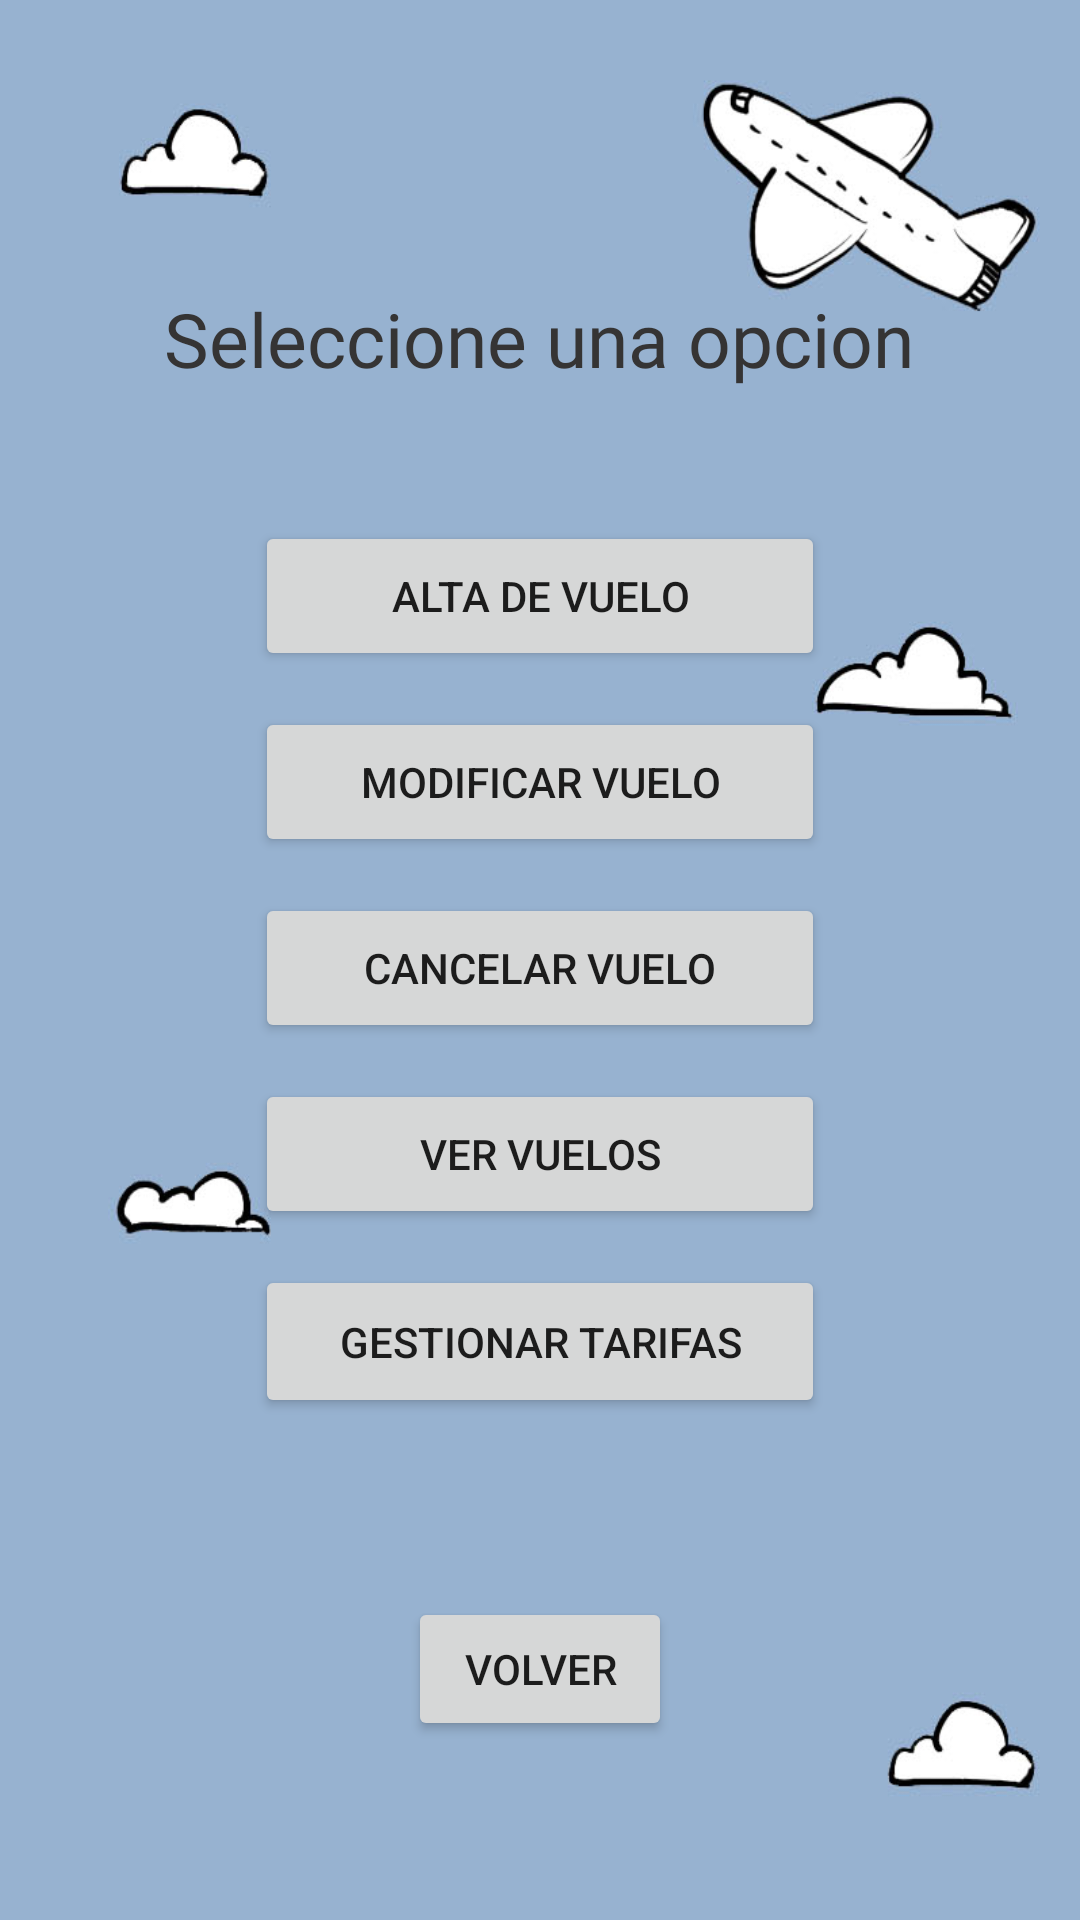

Write the Android layout XML for this screen, with the resource values it uses.
<!-- AndroidManifest.xml: application theme Theme.LaumVuelos -->
<!-- res/layout/activity_gestion_vuelo.xml -->
<?xml version="1.0" encoding="utf-8"?>
<androidx.constraintlayout.widget.ConstraintLayout xmlns:android="http://schemas.android.com/apk/res/android"
    xmlns:app="http://schemas.android.com/apk/res-auto"
    xmlns:tools="http://schemas.android.com/tools"
    android:layout_width="match_parent"
    android:layout_height="match_parent"
    android:background="@drawable/fondonuevovuelo"
    tools:context=".GestionVuelo">

    <TextView
        android:id="@+id/textView3"
        android:layout_width="wrap_content"
        android:layout_height="wrap_content"
        android:layout_marginTop="96dp"
        android:fontFamily="@font/bebas"
        android:text="@string/Emp_SeleccioneOp"
        android:textColor="@color/ColorPrincipal"
        android:textSize="25sp"
        app:layout_constraintEnd_toEndOf="parent"
        app:layout_constraintHorizontal_bias="0.497"
        app:layout_constraintStart_toStartOf="parent"
        app:layout_constraintTop_toTopOf="parent" />

    <Button
        android:id="@+id/buttonNewVuelo"
        android:layout_width="190dp"
        android:layout_height="50dp"
        android:layout_marginTop="44dp"
        android:text="@string/Emp_NuevoVuelo"
        app:layout_constraintEnd_toEndOf="parent"
        app:layout_constraintStart_toStartOf="parent"
        app:layout_constraintTop_toBottomOf="@+id/textView3" />

    <Button
        android:id="@+id/buttonModVuelo"
        android:layout_width="190dp"
        android:layout_height="50dp"
        android:layout_marginTop="12dp"
        android:text="@string/Emp_ModificarVuelo"
        app:layout_constraintEnd_toEndOf="parent"
        app:layout_constraintStart_toStartOf="parent"
        app:layout_constraintTop_toBottomOf="@+id/buttonNewVuelo" />

    <Button
        android:id="@+id/buttonCancelarVuelo"
        android:layout_width="190dp"
        android:layout_height="50dp"
        android:layout_marginTop="12dp"
        android:text="@string/Emp_CancelarVuelo"
        app:layout_constraintEnd_toEndOf="parent"
        app:layout_constraintStart_toStartOf="parent"
        app:layout_constraintTop_toBottomOf="@+id/buttonModVuelo" />

    <Button
        android:id="@+id/buttonVerVuelos"
        android:layout_width="190dp"
        android:layout_height="50dp"
        android:layout_marginTop="12dp"
        android:text="@string/Emp_VerVuelos"
        app:layout_constraintEnd_toEndOf="parent"
        app:layout_constraintStart_toStartOf="parent"
        app:layout_constraintTop_toBottomOf="@+id/buttonCancelarVuelo" />

    <Button
        android:id="@+id/buttonVolverGV"
        android:layout_width="wrap_content"
        android:layout_height="wrap_content"
        android:text="@string/Volver"
        app:layout_constraintBottom_toBottomOf="parent"
        app:layout_constraintEnd_toEndOf="parent"
        app:layout_constraintStart_toStartOf="parent"
        app:layout_constraintTop_toBottomOf="@+id/buttonGestionarTarifa" />

    <Button
        android:id="@+id/buttonGestionarTarifa"
        android:layout_width="190dp"
        android:layout_height="51dp"
        android:layout_marginTop="12dp"
        android:text="@string/Emp_GestionarTarifa"
        app:layout_constraintEnd_toEndOf="parent"
        app:layout_constraintStart_toStartOf="parent"
        app:layout_constraintTop_toBottomOf="@+id/buttonVerVuelos" />

</androidx.constraintlayout.widget.ConstraintLayout>
<!-- resources referenced by this layout -->
<resources>
  <color name="ColorPrincipal">#353434</color>
  <!-- drawable fondonuevovuelo: jpg bitmap (drawable, 64406 bytes) -->
  <string name="Emp_CancelarVuelo">Cancelar vuelo</string>
  <string name="Emp_GestionarTarifa">Gestionar Tarifas</string>
  <string name="Emp_ModificarVuelo">Modificar vuelo</string>
  <string name="Emp_NuevoVuelo">Alta de vuelo</string>
  <string name="Emp_SeleccioneOp">Seleccione una opcion</string>
  <string name="Emp_VerVuelos">Ver vuelos</string>
  <string name="Volver">Volver</string>
  <style name="Theme.LaumVuelos" parent="Theme.MaterialComponents.DayNight.DarkActionBar">
          
          <item name="colorPrimary">@color/Color2doPrincipal</item>
          <item name="colorPrimaryVariant">@color/ColorPrincipal</item>
          <item name="colorOnPrimary">@color/white</item>
          
          <item name="colorSecondary">@color/teal_200</item>
          <item name="colorSecondaryVariant">@color/teal_700</item>
          <item name="colorOnSecondary">@color/black</item>
          
          <item name="android:statusBarColor" tools:targetApi="l">?attr/colorPrimaryVariant</item>
          
      </style>
  <color name="Color2doPrincipal">#898582</color>
  <color name="white">#FFFFFFFF</color>
  <color name="teal_200">#FF03DAC5</color>
  <color name="teal_700">#FF018786</color>
  <color name="black">#FF000000</color>
</resources>
